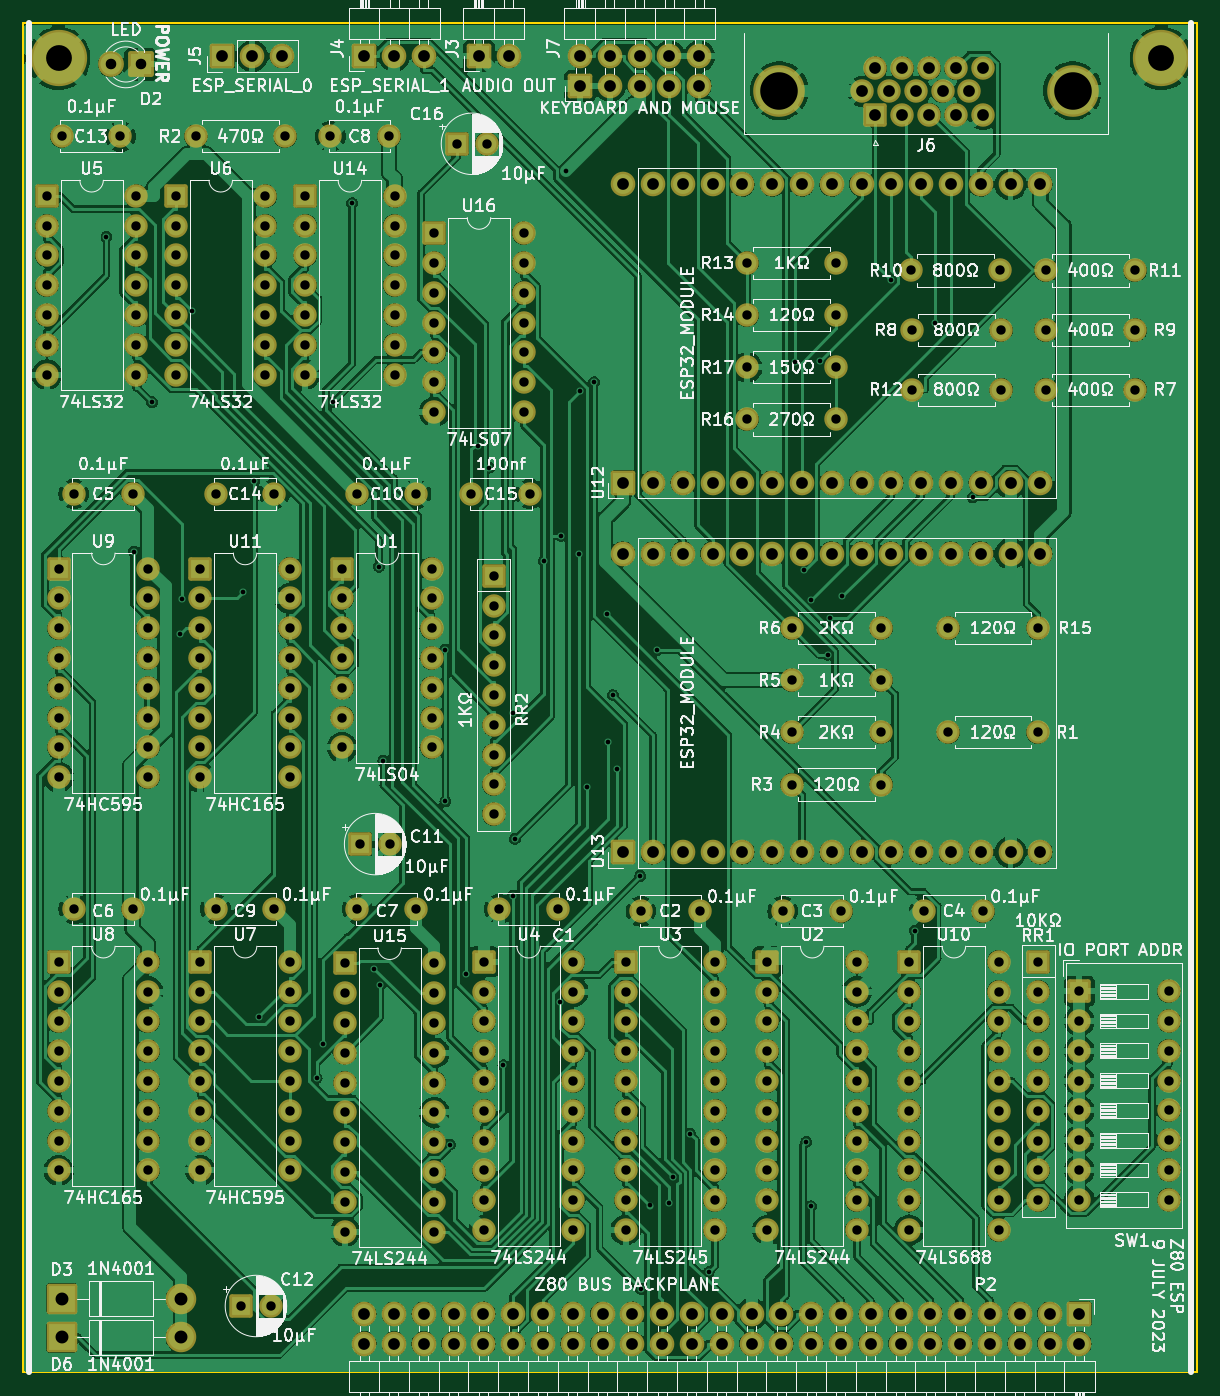
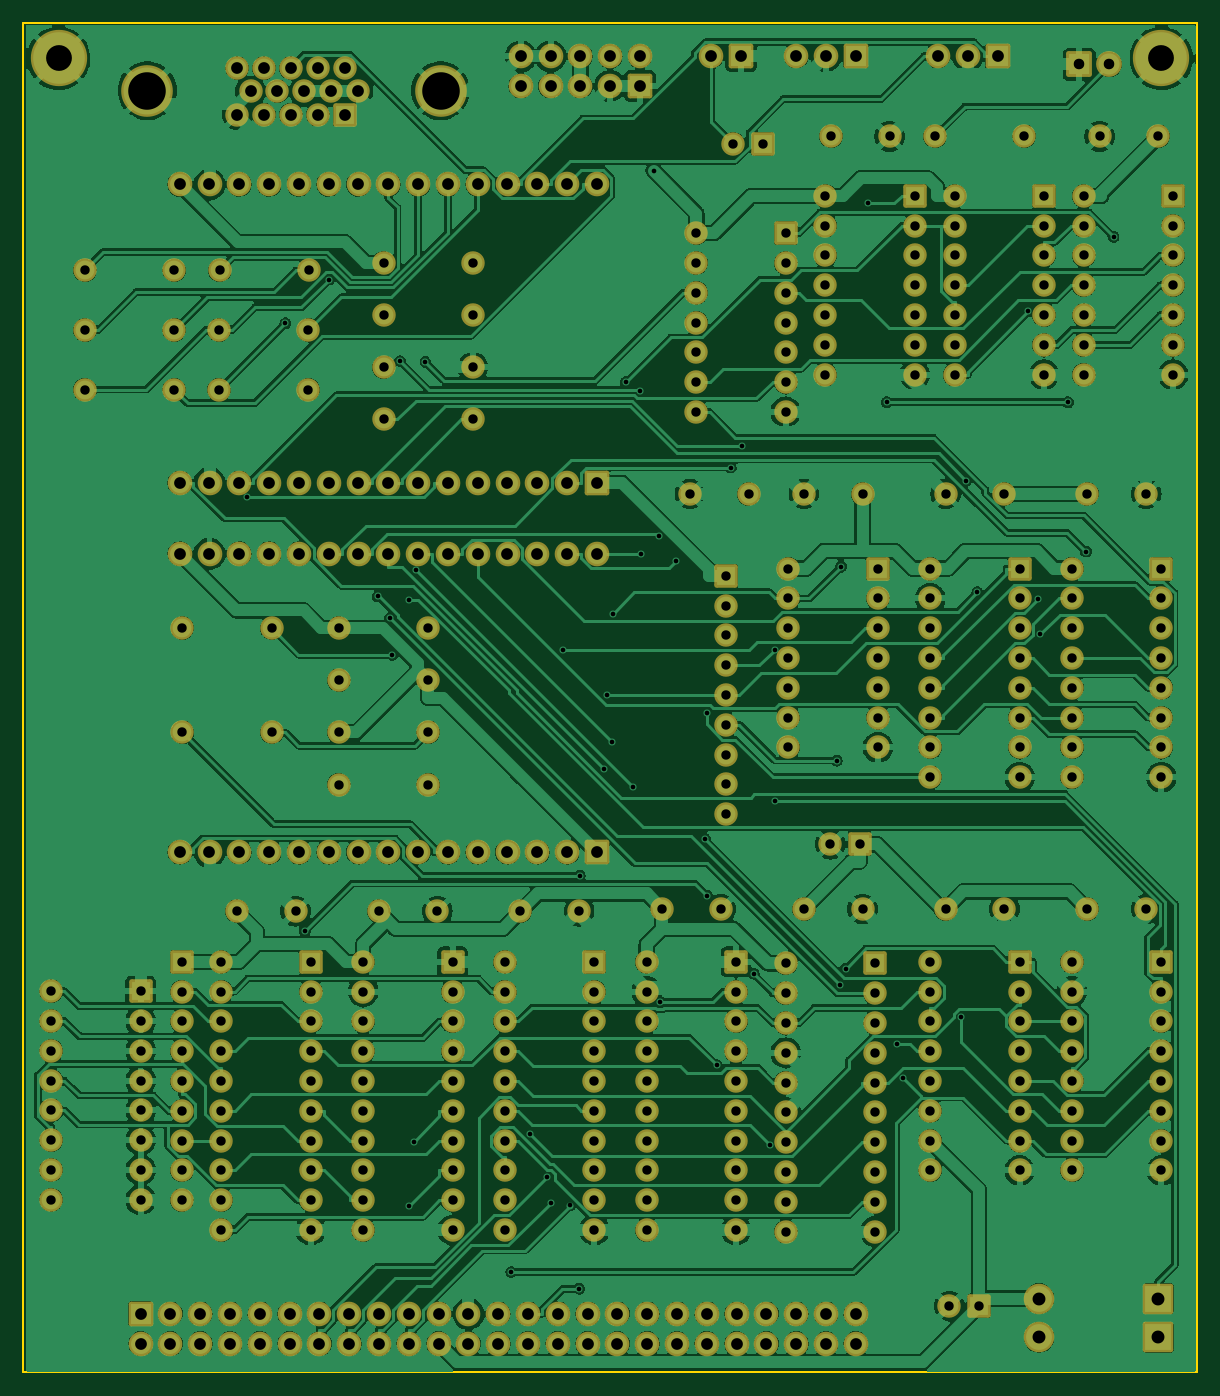
Circuit board: 9 layer files. Board 100.0 x 115.0 mm.
- bottom_copper: Z80ESP-B_Cu.gbr (820027 bytes)
- bottom_mask: Z80ESP-B_Mask.gbr (16408 bytes)
- bottom_silk: Z80ESP-B_Silkscreen.gbr (471 bytes)
- outline: Z80ESP-Edge_Cuts.gbr (711 bytes)
- top_copper: Z80ESP-F_Cu.gbr (913111 bytes)
- top_mask: Z80ESP-F_Mask.gbr (16408 bytes)
- top_silk: Z80ESP-F_Silkscreen.gbr (216483 bytes)
- drill: Z80ESP-NPTH.drl (287 bytes)
- drill: Z80ESP-PTH.drl (9621 bytes)

=== bottom_copper: Z80ESP-B_Cu.gbr (820027 bytes, source omitted) ===
=== bottom_mask: Z80ESP-B_Mask.gbr (16408 bytes, source omitted) ===
=== bottom_silk: Z80ESP-B_Silkscreen.gbr ===
%TF.GenerationSoftware,KiCad,Pcbnew,(6.0.11)*%
%TF.CreationDate,2023-07-08T20:57:26-05:00*%
%TF.ProjectId,Z80ESP,5a383045-5350-42e6-9b69-6361645f7063,V0.9*%
%TF.SameCoordinates,Original*%
%TF.FileFunction,Legend,Bot*%
%TF.FilePolarity,Positive*%
%FSLAX46Y46*%
G04 Gerber Fmt 4.6, Leading zero omitted, Abs format (unit mm)*
G04 Created by KiCad (PCBNEW (6.0.11)) date 2023-07-08 20:57:26*
%MOMM*%
%LPD*%
G01*
G04 APERTURE LIST*
G04 APERTURE END LIST*
M02*

=== outline: Z80ESP-Edge_Cuts.gbr ===
%TF.GenerationSoftware,KiCad,Pcbnew,(6.0.11)*%
%TF.CreationDate,2023-07-08T20:57:26-05:00*%
%TF.ProjectId,Z80ESP,5a383045-5350-42e6-9b69-6361645f7063,V0.9*%
%TF.SameCoordinates,Original*%
%TF.FileFunction,Profile,NP*%
%FSLAX46Y46*%
G04 Gerber Fmt 4.6, Leading zero omitted, Abs format (unit mm)*
G04 Created by KiCad (PCBNEW (6.0.11)) date 2023-07-08 20:57:26*
%MOMM*%
%LPD*%
G01*
G04 APERTURE LIST*
%TA.AperFunction,Profile*%
%ADD10C,0.150000*%
%TD*%
G04 APERTURE END LIST*
D10*
X145000000Y-31000000D02*
X45000000Y-31000000D01*
X145000000Y-146000000D02*
X145000000Y-31000000D01*
X45000000Y-31000000D02*
X45000000Y-146000000D01*
X45000000Y-146000000D02*
X145000000Y-146000000D01*
M02*

=== top_copper: Z80ESP-F_Cu.gbr (913111 bytes, source omitted) ===
=== top_mask: Z80ESP-F_Mask.gbr (16408 bytes, source omitted) ===
=== top_silk: Z80ESP-F_Silkscreen.gbr (216483 bytes, source omitted) ===
=== drill: Z80ESP-NPTH.drl ===
M48
; DRILL file {KiCad (6.0.11)} date Sat Jul  8 20:57:29 2023
; FORMAT={-:-/ absolute / inch / decimal}
; #@! TF.CreationDate,2023-07-08T20:57:29-05:00
; #@! TF.GenerationSoftware,Kicad,Pcbnew,(6.0.11)
; #@! TF.FileFunction,NonPlated,1,2,NPTH
FMAT,2
INCH
%
G90
G05
T0
M30

=== drill: Z80ESP-PTH.drl (9621 bytes, source omitted) ===
